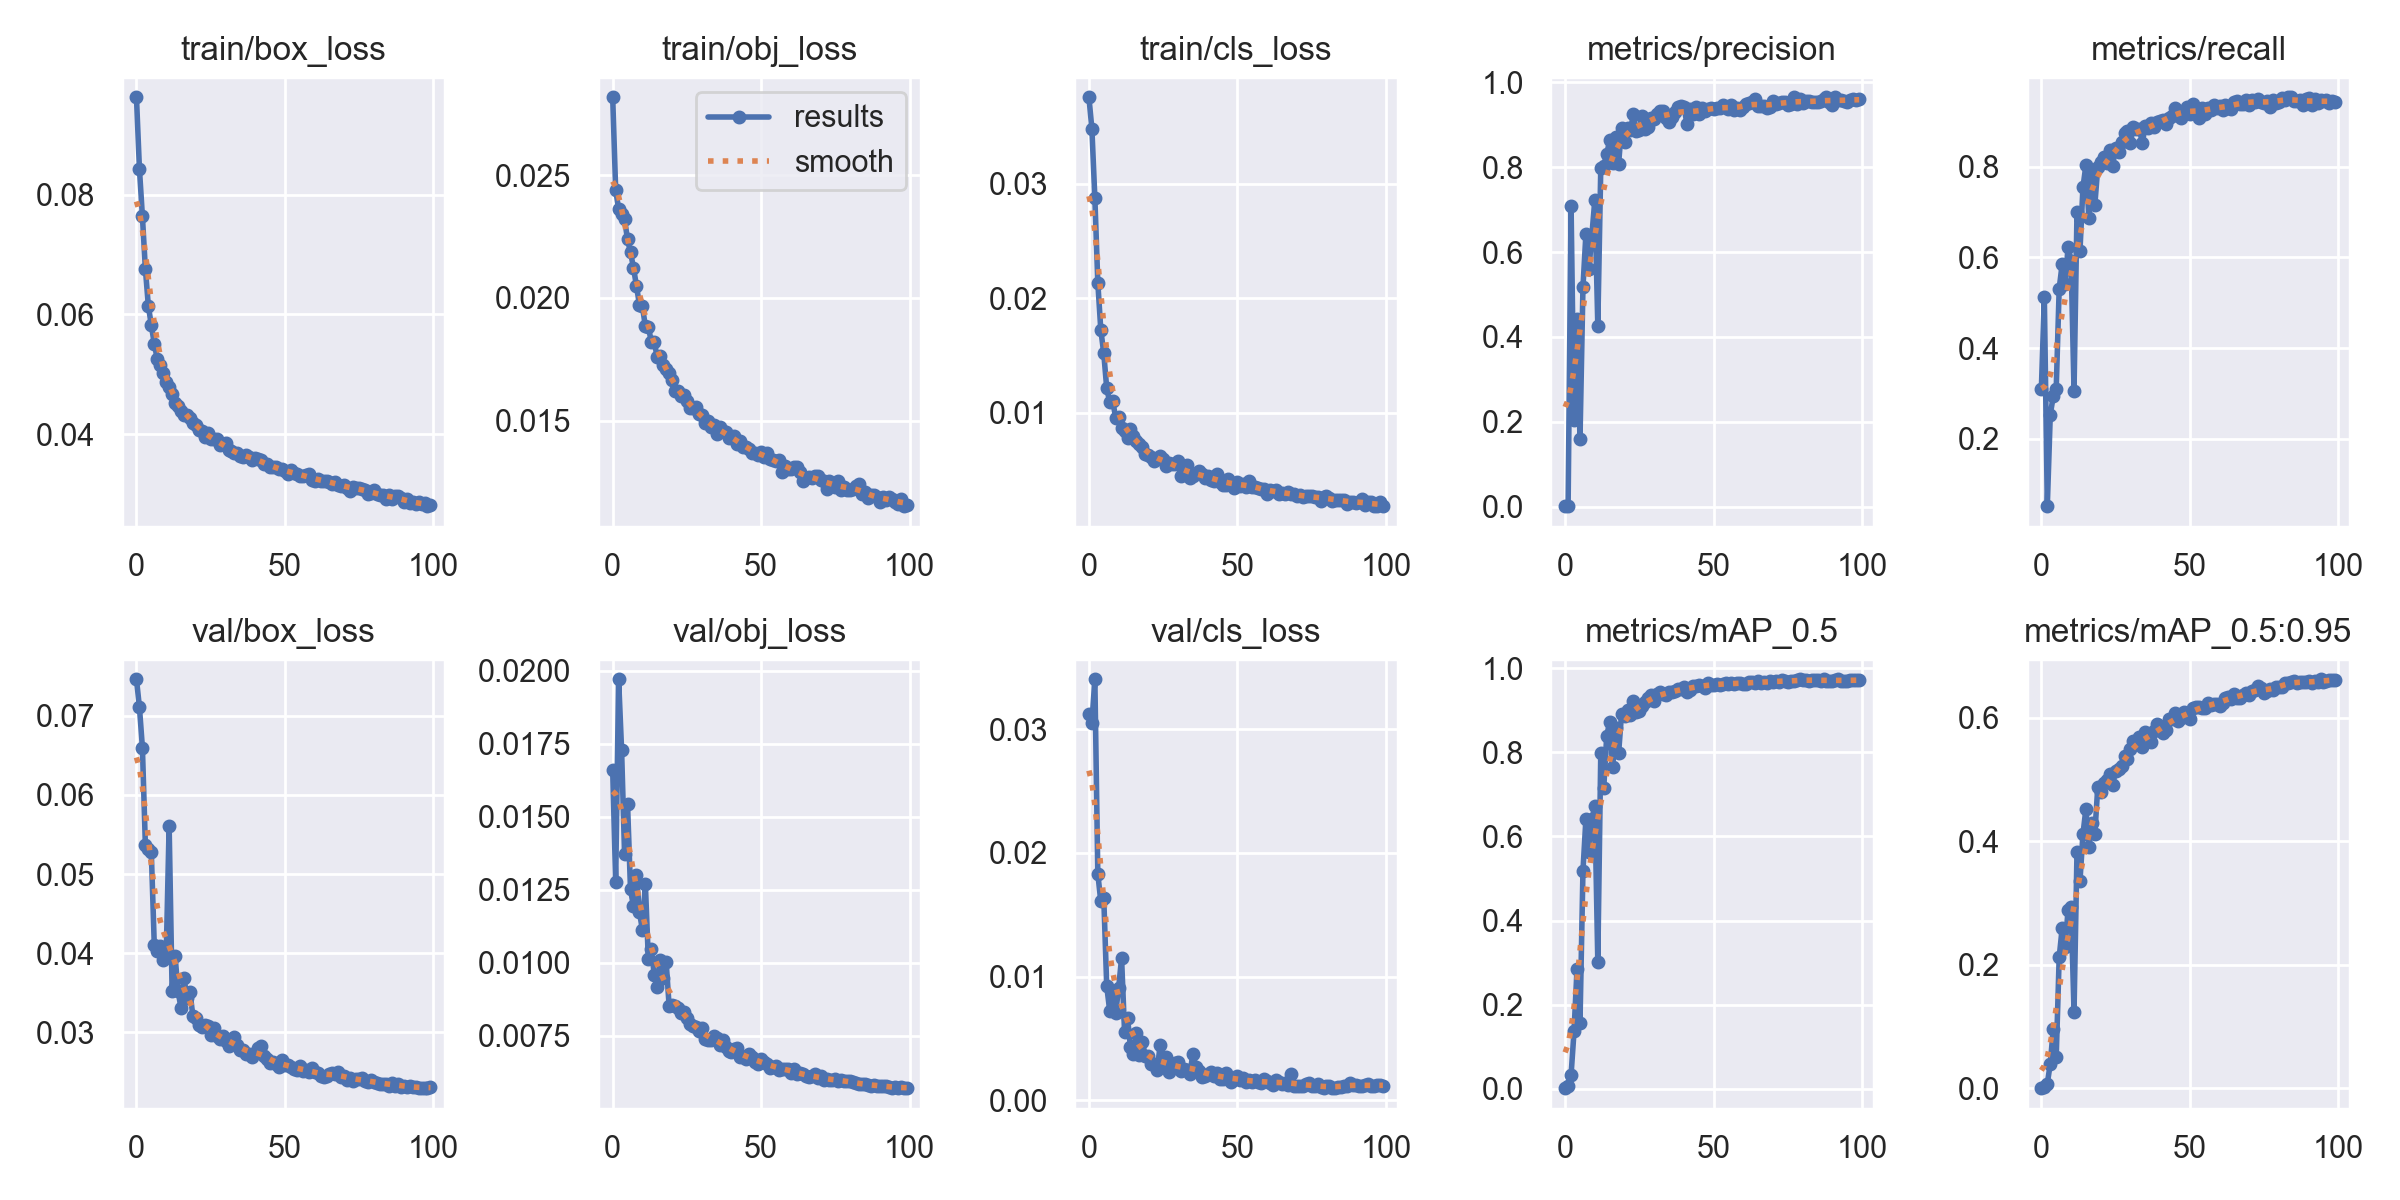

The data file committed next to this chart (first rows):
epoch, train/box_loss, train/obj_loss, train/cls_loss, metrics/precision, metrics/recall, metrics/mAP_0.5, metrics/mAP_0.5:0.95, val/box_loss, val/obj_loss, val/cls_loss, x/lr0, x/lr1, x/lr2
0, 0.09633, 0.02816, 0.03757, 0.001084, 0.3105, 0.001221, 0.0002957, 0.07462, 0.0166, 0.03121, 0.07024, 0.003307, 0.003307
1, 0.08435, 0.0244, 0.03482, 0.002097, 0.5125, 0.006751, 0.001624, 0.07109, 0.01278, 0.03047, 0.04017, 0.006574, 0.006574
2, 0.07642, 0.02362, 0.02878, 0.7089, 0.0517, 0.03288, 0.007594, 0.06599, 0.01971, 0.03404, 0.01004, 0.009776, 0.009776
3, 0.06764, 0.02341, 0.02137, 0.2035, 0.2533, 0.1367, 0.03979, 0.05364, 0.01728, 0.0183, 0.009703, 0.009703, 0.009703
4, 0.06145, 0.0232, 0.01725, 0.4435, 0.2941, 0.2851, 0.09572, 0.05319, 0.01372, 0.01608, 0.009703, 0.009703, 0.009703
5, 0.05819, 0.02238, 0.01519, 0.1585, 0.3098, 0.1565, 0.05044, 0.05273, 0.01545, 0.01636, 0.009604, 0.009604, 0.009604
6, 0.05511, 0.02186, 0.01213, 0.5171, 0.5311, 0.5184, 0.2122, 0.04103, 0.01252, 0.009215, 0.009505, 0.009505, 0.009505
7, 0.05254, 0.02123, 0.01094, 0.6435, 0.585, 0.6421, 0.2594, 0.04027, 0.01194, 0.007241, 0.009406, 0.009406, 0.009406
8, 0.05153, 0.02049, 0.01106, 0.5604, 0.5422, 0.5626, 0.229, 0.04088, 0.013, 0.00883, 0.009307, 0.009307, 0.009307
9, 0.05021, 0.01973, 0.009577, 0.6393, 0.623, 0.6413, 0.2894, 0.03914, 0.01175, 0.007028, 0.009208, 0.009208, 0.009208
10, 0.04869, 0.01966, 0.009621, 0.7234, 0.593, 0.6716, 0.2937, 0.03947, 0.01113, 0.009079, 0.009109, 0.009109, 0.009109
11, 0.04786, 0.01885, 0.008625, 0.4265, 0.3065, 0.3024, 0.1244, 0.05614, 0.0127, 0.0115, 0.00901, 0.00901, 0.00901
12, 0.04676, 0.01883, 0.00841, 0.7989, 0.7005, 0.7988, 0.3826, 0.03526, 0.01014, 0.005543, 0.008911, 0.008911, 0.008911
13, 0.04526, 0.01822, 0.007769, 0.804, 0.6145, 0.7151, 0.3358, 0.03965, 0.01048, 0.006675, 0.008812, 0.008812, 0.008812
14, 0.04476, 0.01822, 0.008541, 0.8306, 0.7544, 0.8387, 0.4114, 0.03523, 0.009595, 0.004286, 0.008713, 0.008713, 0.008713
15, 0.0439, 0.01758, 0.00796, 0.8645, 0.8032, 0.873, 0.4525, 0.03305, 0.009168, 0.003699, 0.008614, 0.008614, 0.008614
16, 0.04312, 0.01765, 0.007493, 0.8095, 0.687, 0.7642, 0.391, 0.0369, 0.01011, 0.005452, 0.008515, 0.008515, 0.008515
17, 0.04321, 0.01727, 0.007288, 0.872, 0.7863, 0.8582, 0.4294, 0.03431, 0.009487, 0.003645, 0.008416, 0.008416, 0.008416
18, 0.04272, 0.0171, 0.007015, 0.8083, 0.7157, 0.7973, 0.4123, 0.03515, 0.01004, 0.004678, 0.008317, 0.008317, 0.008317
19, 0.04185, 0.01694, 0.006388, 0.8934, 0.7989, 0.8923, 0.4882, 0.03206, 0.008529, 0.003591, 0.008218, 0.008218, 0.008218
20, 0.04145, 0.01667, 0.00635, 0.8608, 0.8107, 0.8853, 0.4795, 0.03177, 0.008543, 0.003544, 0.008119, 0.008119, 0.008119
21, 0.04072, 0.01623, 0.006145, 0.8924, 0.8224, 0.9017, 0.4943, 0.03094, 0.00854, 0.002933, 0.00802, 0.00802, 0.00802
22, 0.0405, 0.01622, 0.005822, 0.889, 0.8078, 0.8898, 0.4986, 0.03064, 0.008458, 0.002906, 0.007921, 0.007921, 0.007921
23, 0.03944, 0.01601, 0.005993, 0.9245, 0.8371, 0.9221, 0.5087, 0.03095, 0.008302, 0.00242, 0.007822, 0.007822, 0.007822
24, 0.04011, 0.01604, 0.006213, 0.8846, 0.8026, 0.8956, 0.4915, 0.03083, 0.00831, 0.004497, 0.007723, 0.007723, 0.007723
25, 0.03923, 0.0158, 0.005914, 0.8877, 0.8409, 0.8981, 0.5141, 0.0297, 0.008097, 0.002863, 0.007624, 0.007624, 0.007624
26, 0.03919, 0.01551, 0.005371, 0.9208, 0.8315, 0.9111, 0.517, 0.03058, 0.007923, 0.00352, 0.007525, 0.007525, 0.007525
27, 0.03909, 0.01554, 0.005647, 0.8913, 0.8535, 0.92, 0.5219, 0.02948, 0.007847, 0.002284, 0.007426, 0.007426, 0.007426
28, 0.03812, 0.01556, 0.005562, 0.8945, 0.8752, 0.9304, 0.5383, 0.02911, 0.007795, 0.002566, 0.007327, 0.007327, 0.007327
29, 0.03841, 0.01527, 0.005521, 0.9157, 0.8786, 0.9365, 0.5335, 0.02953, 0.007672, 0.002975, 0.007228, 0.007228, 0.007228
30, 0.03844, 0.01523, 0.005776, 0.9133, 0.8531, 0.9225, 0.55, 0.0289, 0.00777, 0.003129, 0.007129, 0.007129, 0.007129
31, 0.03737, 0.01492, 0.004446, 0.926, 0.8871, 0.9377, 0.5617, 0.02832, 0.007406, 0.002333, 0.00703, 0.00703, 0.00703
32, 0.03712, 0.015, 0.004815, 0.9332, 0.8839, 0.9435, 0.5611, 0.02901, 0.007373, 0.002487, 0.006931, 0.006931, 0.006931
33, 0.0369, 0.01473, 0.005452, 0.9338, 0.884, 0.9384, 0.5691, 0.02947, 0.007345, 0.002418, 0.006832, 0.006832, 0.006832
34, 0.0368, 0.01482, 0.004329, 0.9168, 0.8524, 0.936, 0.5535, 0.02834, 0.007487, 0.002107, 0.006733, 0.006733, 0.006733
35, 0.03634, 0.01448, 0.004512, 0.9073, 0.8908, 0.9434, 0.5772, 0.02771, 0.007416, 0.003745, 0.006634, 0.006634, 0.006634
36, 0.03611, 0.01475, 0.004656, 0.9174, 0.8861, 0.9424, 0.5631, 0.02779, 0.007181, 0.002674, 0.006535, 0.006535, 0.006535
37, 0.03652, 0.01459, 0.004901, 0.9314, 0.8953, 0.9454, 0.5611, 0.0273, 0.007362, 0.002354, 0.006436, 0.006436, 0.006436
38, 0.03621, 0.01456, 0.004615, 0.9418, 0.8879, 0.9515, 0.5779, 0.02722, 0.007133, 0.001881, 0.006337, 0.006337, 0.006337
39, 0.03571, 0.01432, 0.004327, 0.9445, 0.8993, 0.9515, 0.5903, 0.02686, 0.006968, 0.001941, 0.006238, 0.006238, 0.006238
40, 0.03601, 0.01434, 0.004481, 0.9432, 0.9013, 0.9542, 0.5865, 0.02743, 0.006955, 0.002141, 0.006139, 0.006139, 0.006139
41, 0.03587, 0.01438, 0.00413, 0.903, 0.9031, 0.9443, 0.5746, 0.02806, 0.007049, 0.002251, 0.00604, 0.00604, 0.00604
42, 0.03566, 0.01405, 0.004032, 0.9363, 0.8947, 0.9483, 0.58, 0.0283, 0.007096, 0.001959, 0.005941, 0.005941, 0.005941
43, 0.03501, 0.01419, 0.004657, 0.9266, 0.9083, 0.9575, 0.5988, 0.02702, 0.006788, 0.002179, 0.005842, 0.005842, 0.005842
44, 0.0349, 0.01392, 0.003991, 0.9416, 0.9118, 0.9575, 0.5984, 0.02667, 0.006782, 0.001703, 0.005743, 0.005743, 0.005743
45, 0.03446, 0.01396, 0.003712, 0.9249, 0.929, 0.9595, 0.6082, 0.02613, 0.006718, 0.001705, 0.005644, 0.005644, 0.005644
46, 0.03455, 0.01386, 0.003696, 0.9404, 0.9216, 0.9573, 0.5956, 0.02624, 0.006865, 0.002165, 0.005545, 0.005545, 0.005545
47, 0.03441, 0.0137, 0.004245, 0.932, 0.9066, 0.9542, 0.599, 0.02603, 0.006762, 0.001819, 0.005446, 0.005446, 0.005446
48, 0.03413, 0.01371, 0.003808, 0.937, 0.9233, 0.9639, 0.6098, 0.02557, 0.006597, 0.001434, 0.005347, 0.005347, 0.005347
49, 0.03408, 0.0136, 0.0034, 0.9406, 0.9319, 0.961, 0.6019, 0.02654, 0.006532, 0.001791, 0.005248, 0.005248, 0.005248
50, 0.03375, 0.01375, 0.003961, 0.9371, 0.9152, 0.9595, 0.5985, 0.02589, 0.006706, 0.001918, 0.005149, 0.005149, 0.005149
51, 0.03337, 0.01353, 0.003592, 0.9389, 0.9379, 0.9631, 0.6153, 0.02592, 0.006614, 0.001594, 0.00505, 0.00505, 0.00505
52, 0.03398, 0.01368, 0.003761, 0.9386, 0.918, 0.959, 0.6172, 0.02567, 0.006548, 0.001772, 0.004951, 0.004951, 0.004951
53, 0.03352, 0.01345, 0.003473, 0.9478, 0.9083, 0.9626, 0.6181, 0.02533, 0.006418, 0.001439, 0.004852, 0.004852, 0.004852
54, 0.03333, 0.01339, 0.003999, 0.9431, 0.9301, 0.965, 0.6153, 0.02519, 0.006451, 0.001609, 0.004753, 0.004753, 0.004753
55, 0.03297, 0.01339, 0.003494, 0.9366, 0.9169, 0.9631, 0.6164, 0.02576, 0.006466, 0.00144, 0.004654, 0.004654, 0.004654
56, 0.03299, 0.01343, 0.003493, 0.9461, 0.9299, 0.9641, 0.6242, 0.02514, 0.006334, 0.001598, 0.004555, 0.004555, 0.004555
57, 0.03317, 0.01294, 0.003448, 0.9339, 0.9253, 0.9636, 0.6213, 0.02522, 0.006356, 0.001476, 0.004456, 0.004456, 0.004456
58, 0.03325, 0.01315, 0.003345, 0.9402, 0.9359, 0.9646, 0.6223, 0.02499, 0.006382, 0.00141, 0.004357, 0.004357, 0.004357
59, 0.03229, 0.01306, 0.003359, 0.936, 0.93, 0.9641, 0.6224, 0.0255, 0.006371, 0.001681, 0.004258, 0.004258, 0.004258
... 40 more rows
